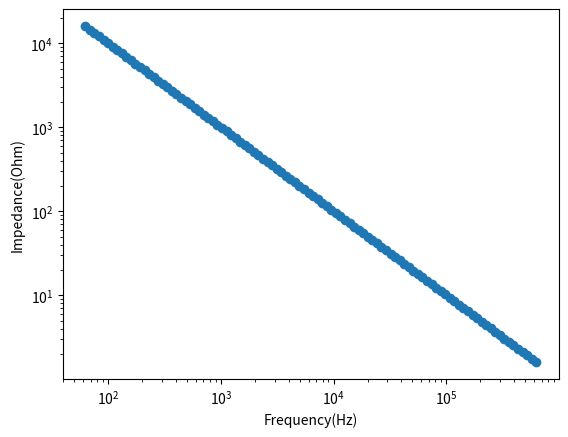

Write the Python code that produced this figure.
import numpy as np
import matplotlib.pyplot as plt

def plotGraph(x_vector,y_vector):
    plt.plot(x_vector,y_vector, '-o')
    plt.xscale('log')
    plt.yscale('log')
    plt.xlabel('Frequency(Hz)')
    plt.ylabel('Impedance(Ohm)')
    plt.show()

    
"""

function fHndl=serialComb(ZFHandleCell)
%return the equivalent impedance function of two Z elements in series. ZFHandleCell is the array of the (two) expressions, Ztmp
nF=length(ZFHandleCell);
fHndl=@(p,w)zeros(size(w));
for i=1:nF
    fh=ZFHandleCell{i};
    fHndl=@(p,w)fHndl(p,w)+fh(p,w); %serialComb
end

end

function fHndl=parallelComb(ZFHandleCell)
%return the equivalent impedance function of two Z elements in parallel. ZFHandleCell is the array of the (two) expressions, Ztmp
nF=length(ZFHandleCell);
fHndl=@(p,w)zeros(size(w));
for i=1:nF
    fh=ZFHandleCell{i};
    fHndl=@(p,w)fHndl(p,w)+1./fh(p,w); %parallelComb^(-1)
end

fHndl=@(p,w)1./fHndl(p,w); %parallelComb

end
"""



def impedance_R(r,w):
    #definition of impedance for resistances
    return r+0j*np.zeros(len(w))

def impedance_C(c,w):
    #definition of impedance for capacitors
    return 1./(1j*w*c)

def impedance_Q(Q,n,w):
    #definition of impedance for constant phase element
    return 1./(Q*w**n*np.exp(np.pi/2*n*1j))

"""
def serialComb(ZFHandleCell):
    #%return the equivalent impedance function of two Z elements in series. ZFHandleCell is the array of the (two) expressions, Ztmp
    nF=len(ZFHandleCell)
    fHndl=@(p,w)zeros(size(w))
    for i=1:nF
       fh=ZFHandleCell[i]
       fHndl=@(p,w)fHndl(p,w)+fh(p,w)
"""

def add(f1,f2):
    fsum = lambda parameters, x: f1(parameters,x) + f2(parameters,x)
    return fsum




logf=np.linspace(1,5,100)
f=10.**logf
w=f*2*np.pi
#w=np.array([1,10])

r1=100
r2=1000
c=1e-6
Q=1e-3
n=2
pr=([r1,r2,c,Q,n])

Z1 = lambda pr, w: impedance_R(r1,w)
Z2 = lambda pr, w: impedance_R(r2,w)
ZCell=([Z1,Z2])
Z3= lambda pr, w: impedance_C(c,w)
Z4=lambda pr, w: impedance_Q(Q,n,w)


#print(Z1(pr,w))
#print(Z2(pr,w))
print(Z3(pr,w))
print(Z4(pr,w))
fHndl=lambda pr, w: 0
fHndl=add(fHndl, Z1)
fHndl=add(fHndl, Z2)
#print(fHndl(pr,w))

plotGraph(w, abs(Z3(pr,w)))







#x=np.array([1,2,3])
Za = lambda x, y: x+y
Zb = lambda x, y: x*y
#div=lambda x,y: 1./Za(x,y)+1./Zb(x,y)